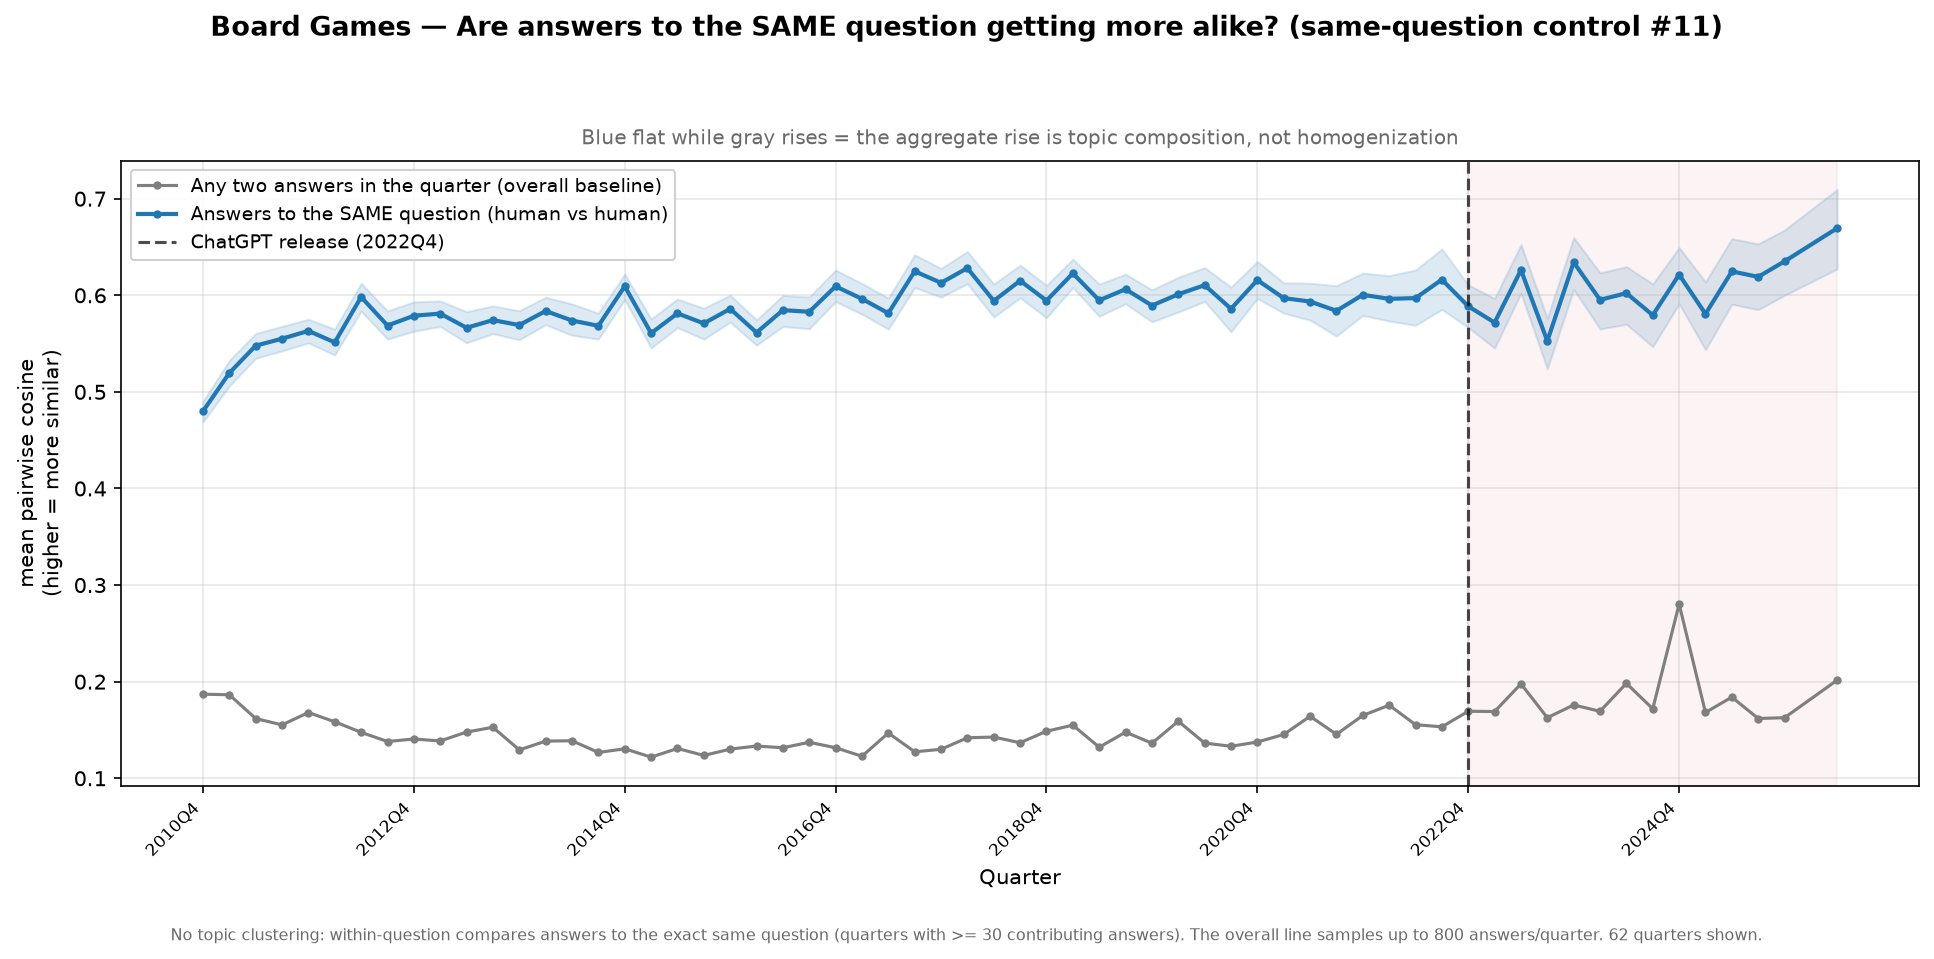

The table this chart was drawn from, first rows:
quarter, n_answers, n_questions, within_question_cosine, overall_cosine, within_question_cosine_lo, within_question_cosine_hi
2010Q4, 578, 150, 0.48, 0.1871, 0.4688, 0.4903
2011Q1, 487, 179, 0.5195, 0.1864, 0.5061, 0.5326
2011Q2, 449, 203, 0.5479, 0.1618, 0.5347, 0.5604
2011Q3, 400, 193, 0.5551, 0.1553, 0.5424, 0.5679
2011Q4, 468, 210, 0.5631, 0.1681, 0.5507, 0.5752
2012Q1, 416, 206, 0.5513, 0.1585, 0.5381, 0.565
2012Q2, 345, 164, 0.5983, 0.1475, 0.5837, 0.6125
2012Q3, 353, 196, 0.5687, 0.1381, 0.5545, 0.5838
2012Q4, 386, 217, 0.5788, 0.1407, 0.5628, 0.5932
2013Q1, 397, 196, 0.581, 0.1386, 0.5677, 0.5942
2013Q2, 336, 178, 0.5664, 0.1478, 0.5508, 0.5831
2013Q3, 321, 180, 0.5743, 0.1528, 0.5603, 0.589
2013Q4, 380, 214, 0.5691, 0.1293, 0.5539, 0.5841
2014Q1, 421, 242, 0.5837, 0.1385, 0.5696, 0.598
2014Q2, 349, 201, 0.5739, 0.1388, 0.5586, 0.5911
2014Q3, 400, 233, 0.5684, 0.1267, 0.5546, 0.5815
2014Q4, 415, 236, 0.6093, 0.1305, 0.5955, 0.622
2015Q1, 414, 250, 0.5608, 0.1219, 0.5454, 0.5755
2015Q2, 420, 241, 0.5813, 0.1309, 0.5665, 0.5961
2015Q3, 370, 221, 0.5709, 0.1236, 0.5545, 0.5867
2015Q4, 408, 242, 0.586, 0.1302, 0.5722, 0.6001
2016Q1, 453, 246, 0.5614, 0.1334, 0.5483, 0.5746
2016Q2, 357, 206, 0.5846, 0.1316, 0.5676, 0.5999
2016Q3, 313, 176, 0.5829, 0.1373, 0.5653, 0.5984
2016Q4, 351, 202, 0.6092, 0.1316, 0.5934, 0.6261
2017Q1, 353, 201, 0.5963, 0.1228, 0.5805, 0.6123
2017Q2, 329, 178, 0.5814, 0.1469, 0.565, 0.5972
2017Q3, 255, 145, 0.6248, 0.1274, 0.608, 0.6419
2017Q4, 356, 202, 0.6129, 0.13, 0.598, 0.6279
2018Q1, 367, 212, 0.6281, 0.1419, 0.612, 0.6454
2018Q2, 262, 148, 0.5942, 0.1427, 0.5774, 0.6116
2018Q3, 289, 169, 0.6151, 0.1368, 0.5973, 0.6312
2018Q4, 287, 159, 0.5945, 0.1487, 0.5767, 0.6103
2019Q1, 407, 213, 0.6227, 0.155, 0.608, 0.6374
2019Q2, 325, 169, 0.5948, 0.1321, 0.5783, 0.6116
2019Q3, 408, 216, 0.6063, 0.1478, 0.5912, 0.6219
2019Q4, 360, 193, 0.5894, 0.1363, 0.5725, 0.6057
2020Q1, 276, 144, 0.6011, 0.1591, 0.5827, 0.6186
2020Q2, 257, 141, 0.6105, 0.1364, 0.5937, 0.6287
2020Q3, 173, 92, 0.586, 0.1331, 0.5622, 0.6085
2020Q4, 187, 95, 0.6157, 0.1375, 0.5966, 0.635
2021Q1, 279, 150, 0.5971, 0.1454, 0.5814, 0.6129
2021Q2, 164, 79, 0.5936, 0.1642, 0.5743, 0.6126
2021Q3, 122, 66, 0.5839, 0.1455, 0.5578, 0.6099
2021Q4, 151, 81, 0.6005, 0.165, 0.5791, 0.623
2022Q1, 151, 76, 0.5963, 0.1757, 0.5733, 0.6204
2022Q2, 84, 50, 0.5971, 0.1555, 0.5689, 0.6262
2022Q3, 99, 57, 0.6162, 0.1532, 0.5853, 0.6479
2022Q4, 88, 49, 0.5886, 0.1693, 0.5668, 0.6109
2023Q1, 80, 45, 0.5718, 0.1691, 0.5452, 0.5968
2023Q2, 105, 55, 0.6262, 0.1977, 0.602, 0.6526
2023Q3, 125, 62, 0.5526, 0.1627, 0.5238, 0.5764
2023Q4, 80, 42, 0.6341, 0.1759, 0.606, 0.6597
2024Q1, 92, 47, 0.5953, 0.1693, 0.5651, 0.6233
2024Q2, 97, 51, 0.6022, 0.1983, 0.57, 0.6297
2024Q3, 86, 59, 0.5794, 0.1719, 0.5468, 0.6118
2024Q4, 76, 42, 0.6214, 0.2803, 0.5912, 0.6494
2025Q1, 51, 28, 0.5807, 0.1681, 0.5436, 0.6139
2025Q2, 63, 36, 0.6247, 0.184, 0.5906, 0.6586
2025Q3, 57, 29, 0.6191, 0.1619, 0.585, 0.6533
... 2 more rows
